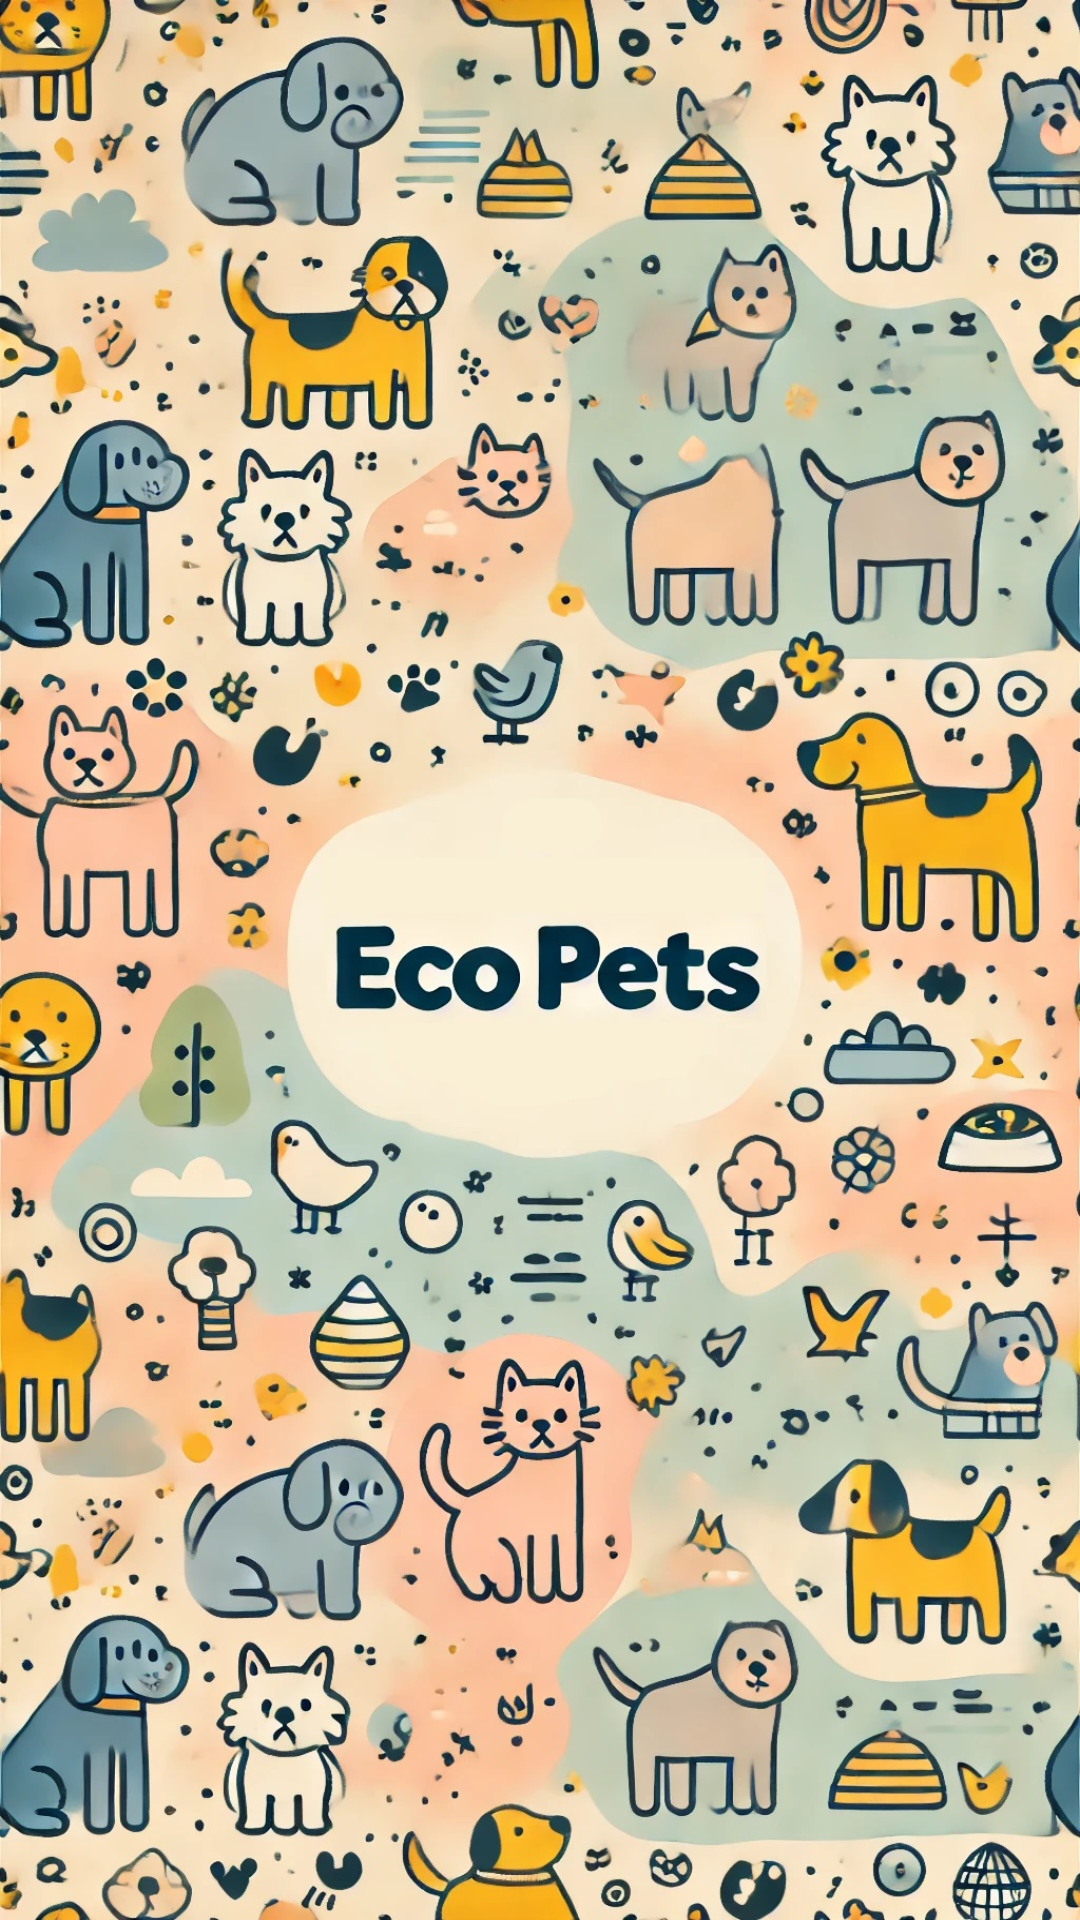

Reconstruct the res/layout file that produces this screen, plus the resources it refers to.
<!-- AndroidManifest.xml: application theme Theme.EcoPetsApp -->
<!-- res/layout/activity_main.xml -->
<?xml version="1.0" encoding="utf-8"?>
<RelativeLayout xmlns:android="http://schemas.android.com/apk/res/android"
    xmlns:app="http://schemas.android.com/apk/res-auto"
    xmlns:tools="http://schemas.android.com/tools"
    android:layout_width="match_parent"
    android:layout_height="match_parent"
    tools:context=".MainActivity"
    android:background="@drawable/ecopetslogo">
</RelativeLayout>
<!-- resources referenced by this layout -->
<resources>
  <!-- drawable ecopetslogo: jpg bitmap (drawable, 567753 bytes) -->
  <style name="Theme.EcoPetsApp" parent="Base.Theme.EcoPetsApp" />
  <style name="Base.Theme.EcoPetsApp" parent="Theme.Material3.DayNight.NoActionBar">
          
          <item name="colorPrimary">@color/dark_brown</item> 
          <item name="colorPrimaryVariant">@color/dark_brown
          </item> 
          <item name="colorOnPrimary">@color/white
          </item> 
  
          
          <item name="colorOnBackground">@color/black</item>
  
          
          <item name="colorSurface">@color/white</item>
          <item name="colorOnSurface">@color/black</item>
  
          
          <item name="colorSecondary">@color/pastel_orange</item> 
          <item name="colorOnSecondary">@color/white</item> 
  
          <item name="colorOnError">@color/white</item> 
      </style>
  <color name="dark_brown">#3E2723</color>
  <color name="white">#FFFFFFFF</color>
  <color name="black">#FF000000</color>
  <color name="pastel_orange">#FFB347</color>
</resources>
